Run: headless pygame with SDL's dummy video driver; simulated clock (each Clock.tick advances the game by its frame time, no real sleeping); random seed 0; keys injected as events and as key.get_pressed() state; no mouse input.
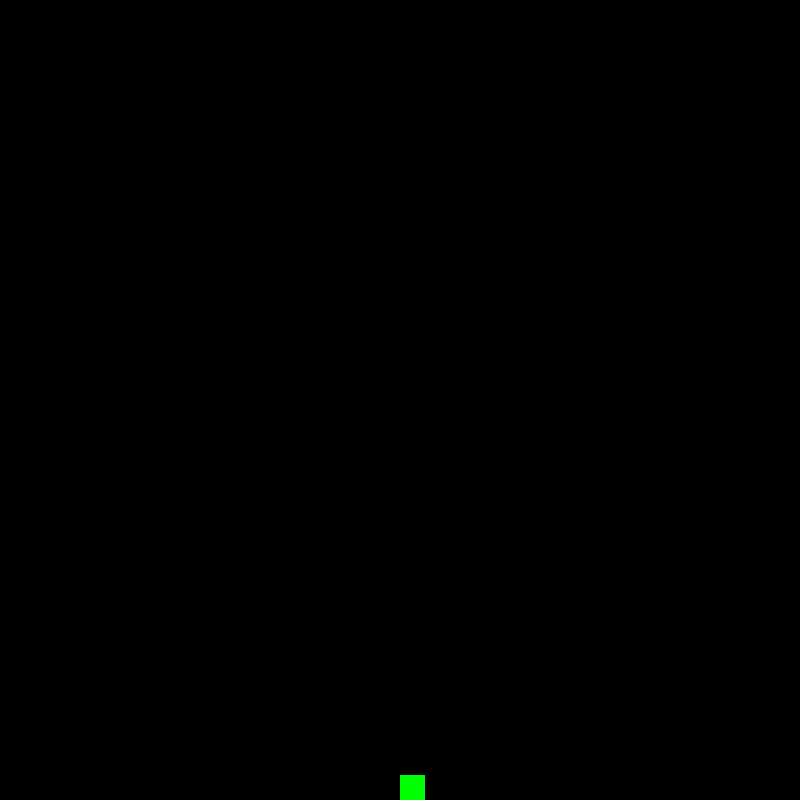
Frame 1 of 4 · flips 1–60 · no input
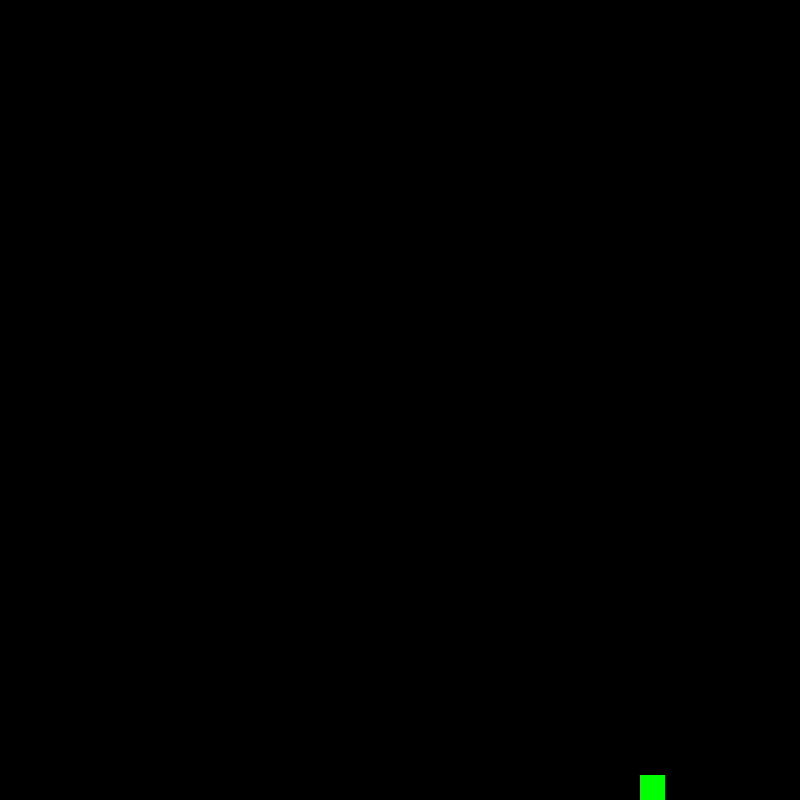
Frame 2 of 4 · flips 61–180 · tapped SPACE, RETURN · held RIGHT (→), D
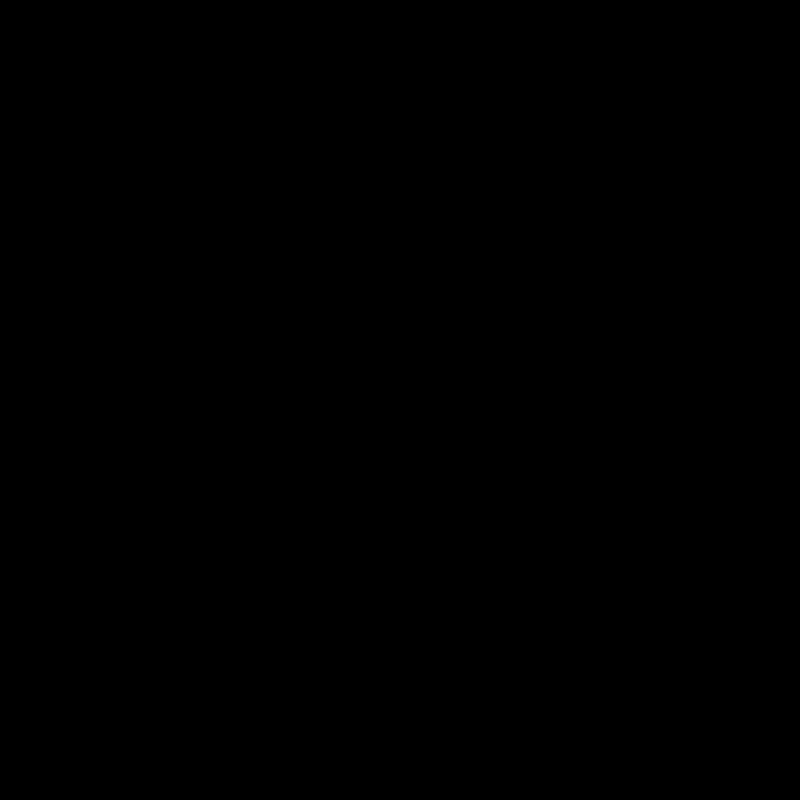
Frame 3 of 4 · flips 181–300 · held DOWN (↓), S
Frame 4 of 4 · flips 301–420 · held LEFT (←), A, UP (↑), W · screen unchanged from frame 3, image omitted

The pygame program that drew these frames:

# Box can now move up,down,left and right - starting at bottom also


import pygame


class Player:
    def __init__(self, x, y, size, speed):
        self.x = x
        self.y = y
        self.size = size
        self.speed = speed

    def move(self, keys):
        if keys[pygame.K_RIGHT] :
            self.x += self.speed
        elif keys[pygame.K_LEFT]:
            self.x -= self.speed
        elif keys[pygame.K_UP] :
            self.y -= self.speed
        elif keys[pygame.K_DOWN]:
            self.y += self.speed


class Game:
    def __init__(self):
        pygame.init()
        self.screenW = 800
        self.screenH = 800
        self.win = pygame.display.set_mode((self.screenW, self.screenH))
        pygame.display.set_caption("Frogger")

        self.frog_size = 25
        self.frog_speed = 2
        self.frog = Player(self.screenW // 2, self.screenH - self.frog_size, self.frog_size, self.frog_speed)
    

    def redraw(self):
        self.win.fill("black")
        pygame.draw.rect(self.win, 'green', (self.frog.x, self.frog.y, self.frog.size, self.frog.size))
        pygame.display.update()

    def run(self):
        running = True
        while running:
            for event in pygame.event.get():
                if event.type == pygame.QUIT:
                    running = False

            keys = pygame.key.get_pressed()
            self.frog.move(keys)
            self.redraw()
        pygame.quit()

if __name__ == "__main__":
    game = Game()
    game.run()
